Photos from the image-classification dataset "data" in the GitHub repository tejass2387/livertumordetection. Its 2 classes are: no tumor, tumor.

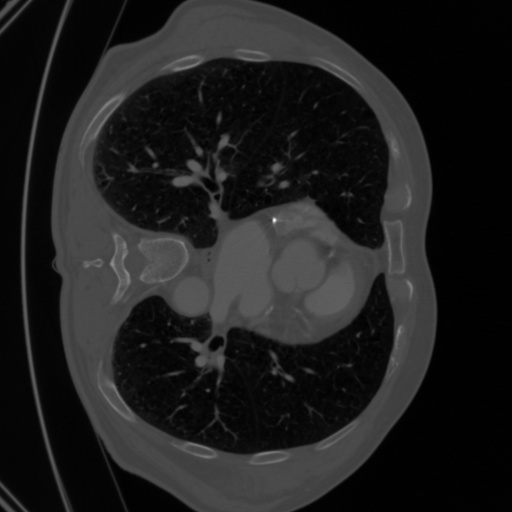
Label: tumor

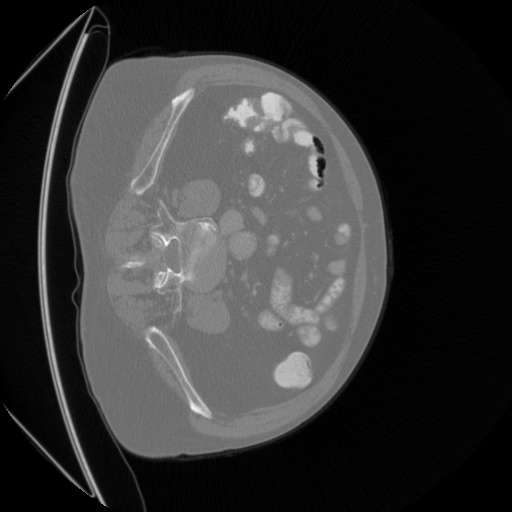
Label: tumor

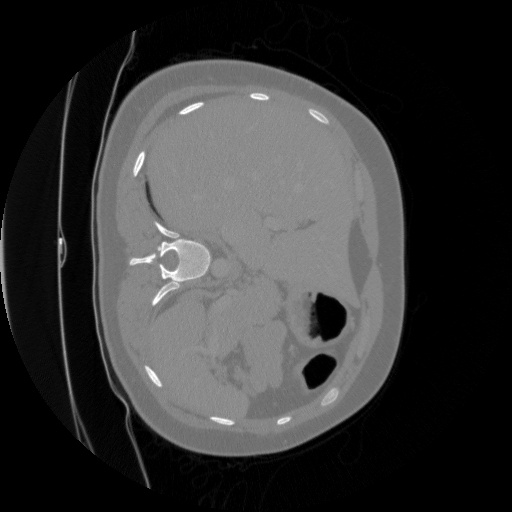
Label: tumor

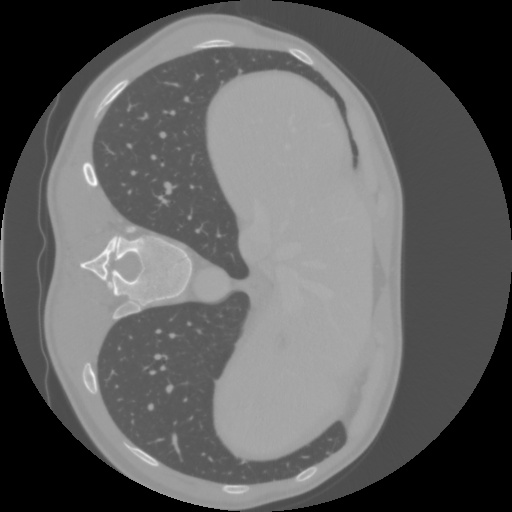
Label: tumor

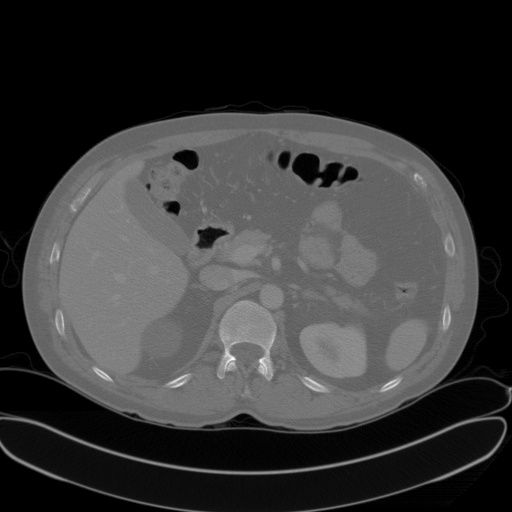
Label: no tumor

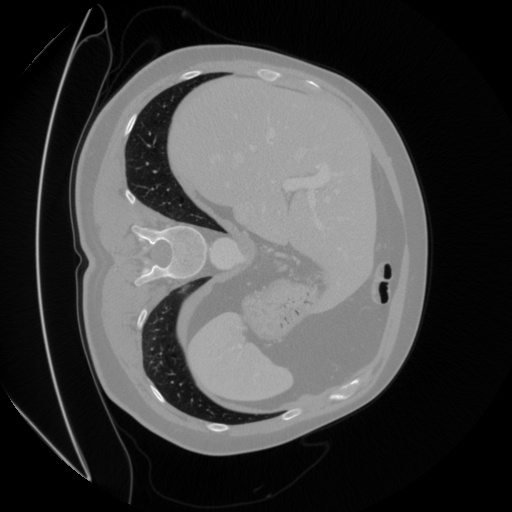
Label: tumor
